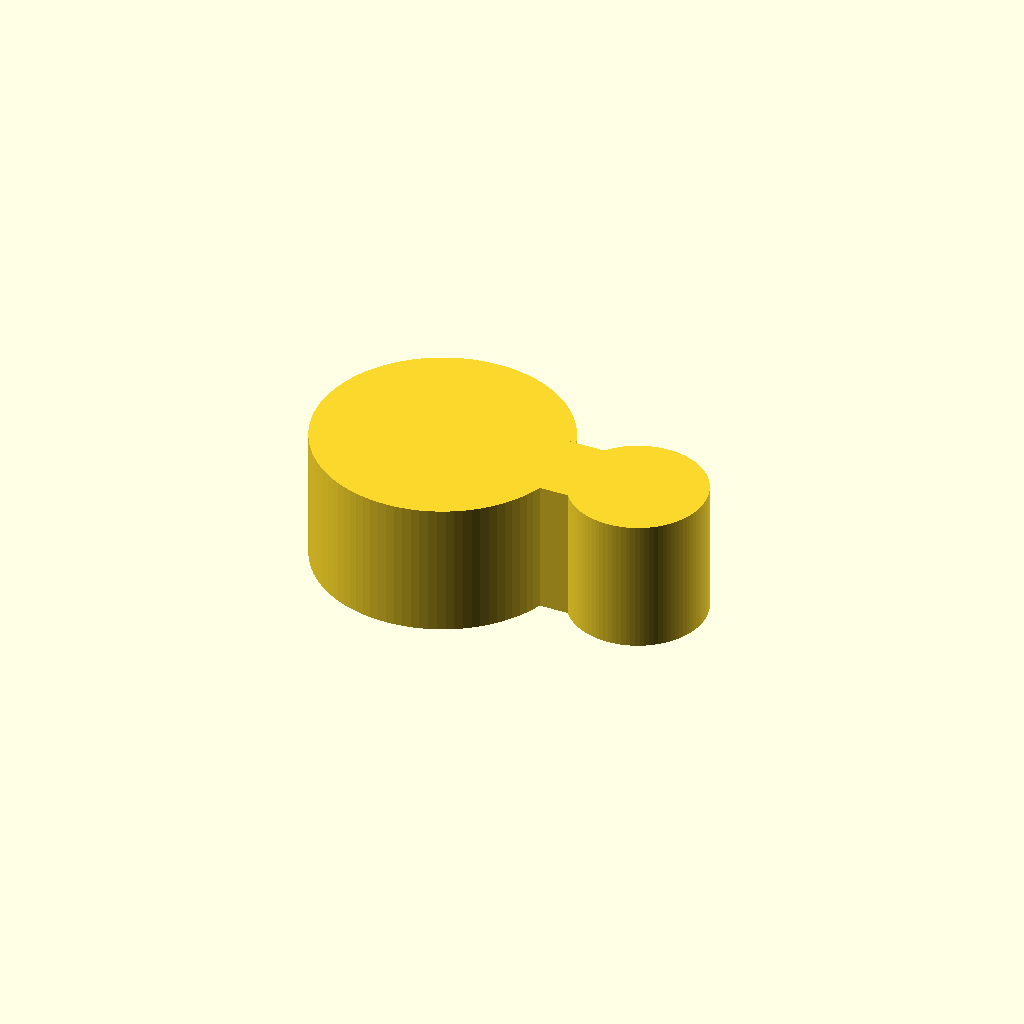
Cell 1: rendered with the file's own defaults.
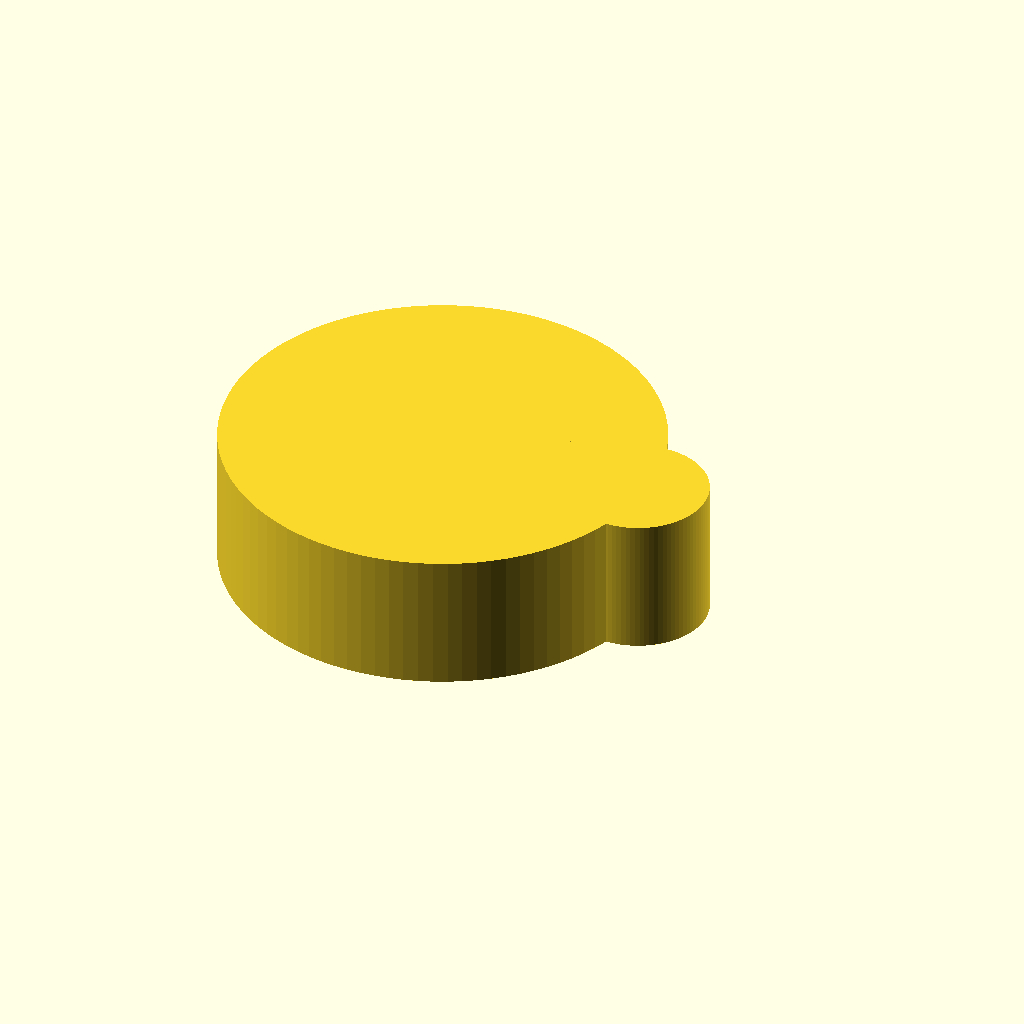
Cell 2: the same model with stand_id = 25.4.
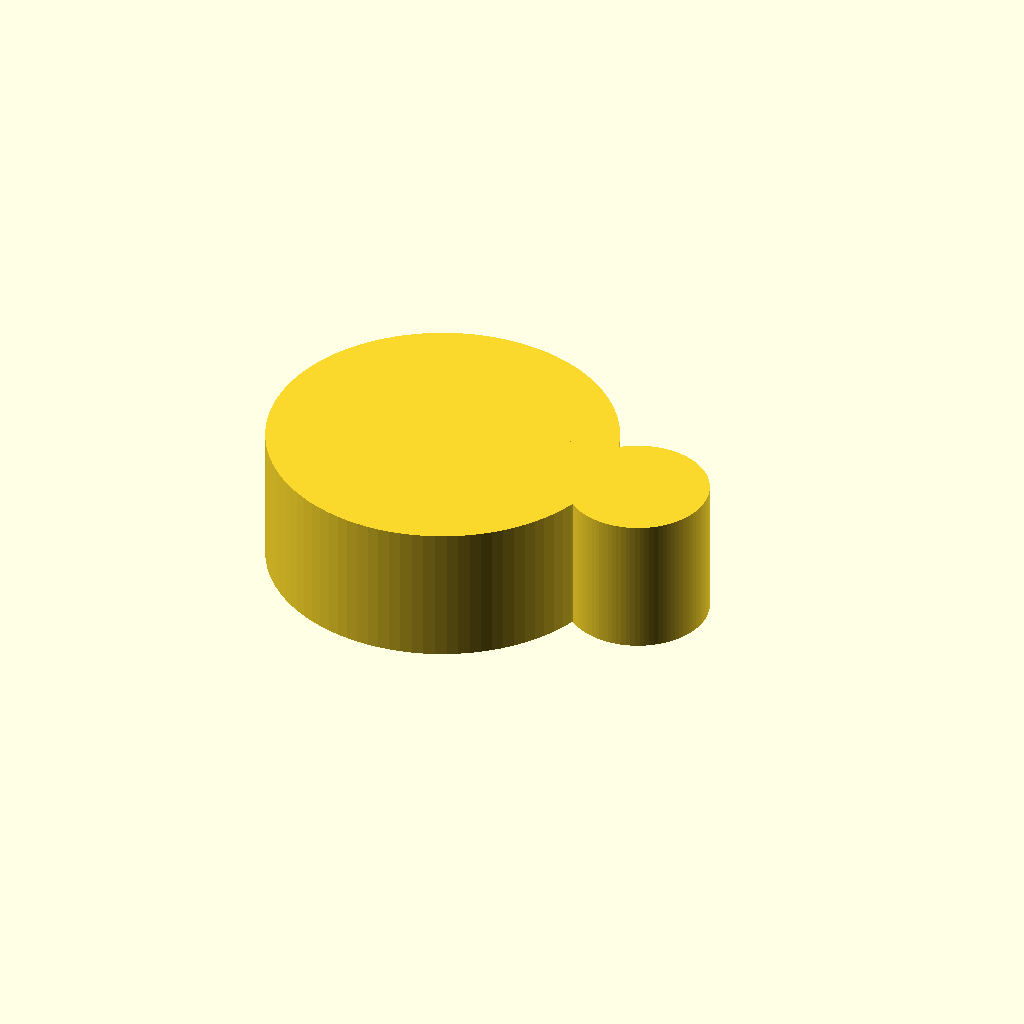
Cell 3: stand_wall = 6 (everything else at default).
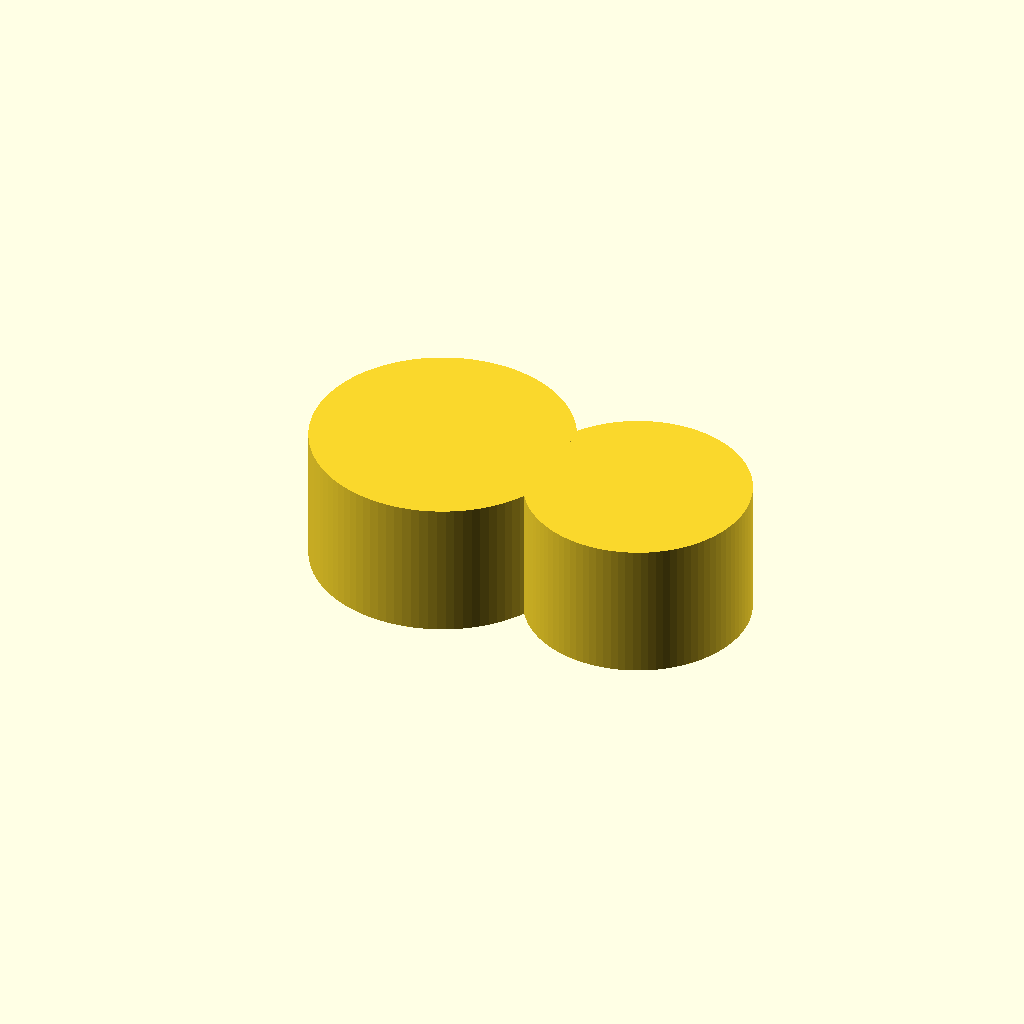
Cell 4: the same model with tube_id = 12.
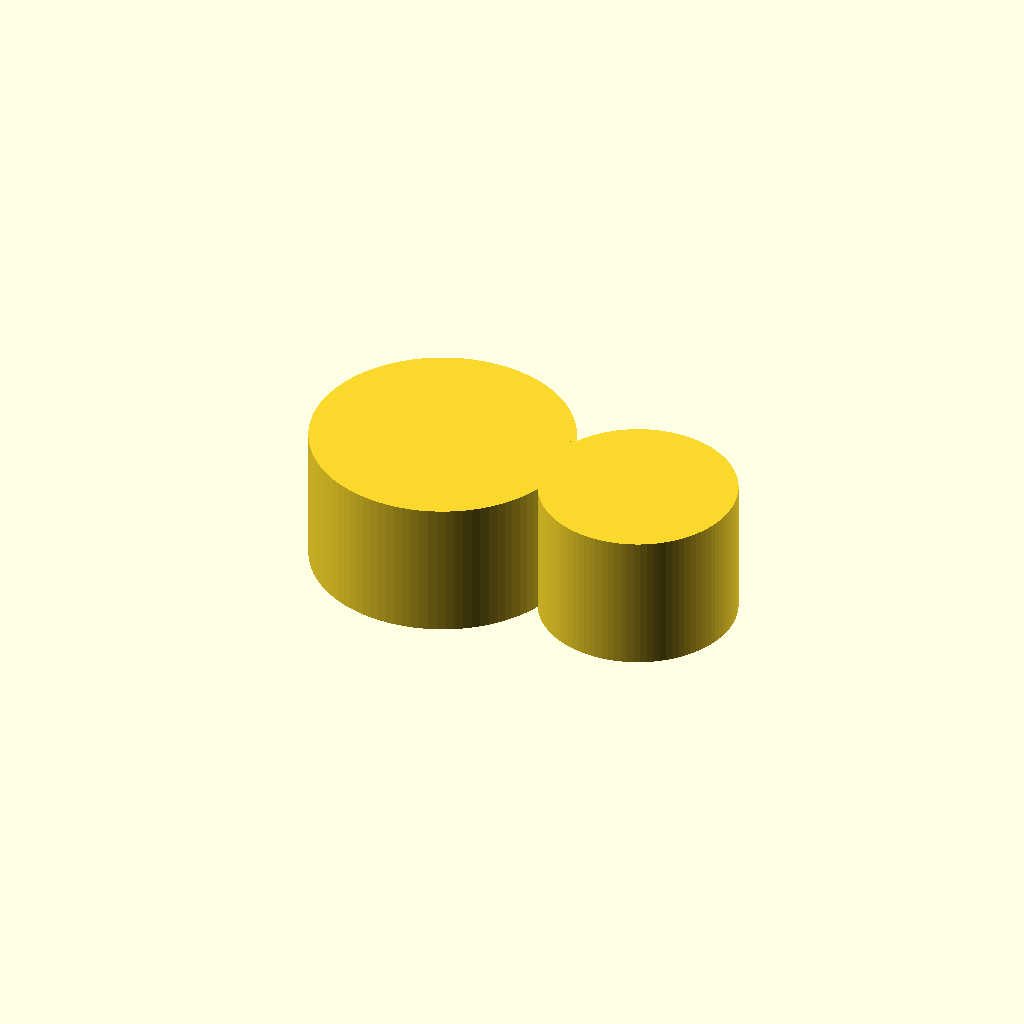
Cell 5: tube_wall = 4 (everything else at default).
One fixed orthographic camera (rotation 55°, 0°, 25°; colour scheme Cornfield) for every cell.
The OpenSCAD source (bench/results/gpu-v9s1-h1-g11/code/scadcoder-v9s1/rod_tubing_clip_s0_a2.scad):
// Snap-on tubing clip for a 12.7 mm lab stand rod
// Print orientation: flat on bed (XY), extrusion in +Z

// ---- Stand rod ring ----
stand_id   = 12.7;   // rod diameter
stand_wall = 3;      // wall thickness
stand_od   = stand_id + 2 * stand_wall;  // 18.7 mm outer diameter
stand_open = 10;     // opening width on -X side

// ---- Tubing ring ----
tube_id    = 6;      // tubing inner diameter
tube_wall  = 2;      // wall thickness
tube_od    = tube_id + 2 * tube_wall;    // 10 mm outer diameter
tube_x     = 15;     // ring centre X
tube_open  = 4.5;    // opening width on +X side

// ---- Bridge ----
bridge_x1  = 8;      // start X
bridge_x2  = 12;     // end X
bridge_w   = 6;      // width in Y

// ---- Misc ----
eps        = 0.5;    // cutter overshoot
height     = 10;     // extrusion height
$fn        = 96;     // circle resolution

difference() {
    union() {
        // Stand rod ring
        translate([0, 0, height])
            cylinder(d = stand_od, h = height);
        // Tubing ring
        translate([tube_x, 0, height])
            cylinder(d = tube_od, h = height);
        // Bridge
        translate([bridge_x1, -bridge_w / 2, height])
            cube([bridge_x2 - bridge_x1, bridge_w, height]);
    }
    // Stand ring opening (y > 0, extended below z = 0)
    translate([-stand_od / 2 - eps, 0, -eps])
        cube([stand_open + 2 * eps, stand_open / 2 + eps, height + 2 * eps]);
    // Tubing ring opening (y < 0, extended below z = 0)
    translate([tube_x - tube_open / 2 - eps, 0, -eps])
        cube([tube_open + 2 * eps, tube_open / 2 + eps, height + 2 * eps]);
}
Customizer parameters (derived from the source; name, type, default, range or options):
stand_id: number, default 12.7
stand_wall: number, default 3
stand_open: number, default 10
tube_id: number, default 6
tube_wall: number, default 2
tube_x: number, default 15
tube_open: number, default 4.5
bridge_x1: number, default 8
bridge_x2: number, default 12
bridge_w: number, default 6
eps: number, default 0.5
height: number, default 10
